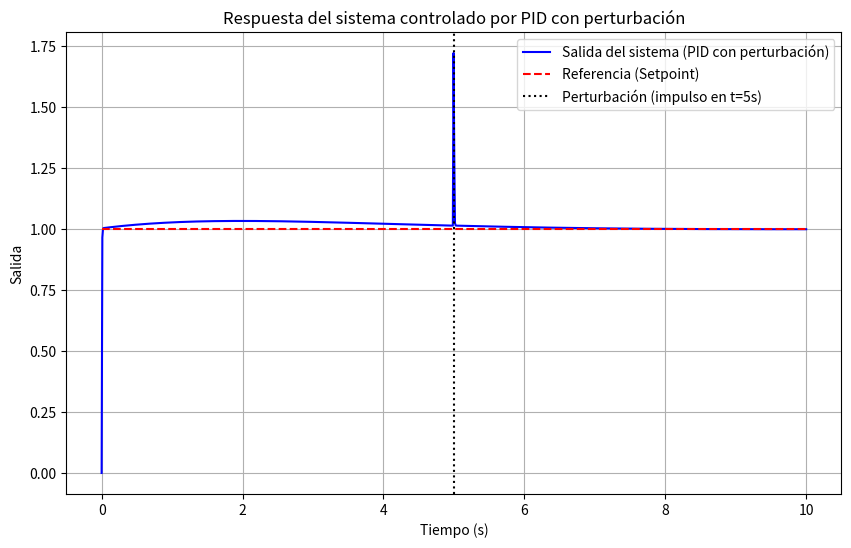

This figure's Python source:
import numpy as np
import matplotlib.pyplot as plt
from scipy.signal import lti, step, lsim, TransferFunction

# Parámetros del sistema
M = 2       # Masa del carro (kg)
m = 0.5     # Masa del péndulo (kg)
l = 1       # Longitud del péndulo (m)
g = 9.81    # Aceleración de la gravedad (m/s²)

# Definimos la función de transferencia de la planta
numerator = [1]             # Numerador de G(s)
denominator = [(M*l), 0, -(M+m)*g]
plant = TransferFunction(numerator, denominator)

# Parámetros del controlador PID
Kp = 523.40   # Ganancia proporcional
Ki = 195.60    # Ganancia integral70
Kd = 654.24   # Ganancia derivativa

# Función de transferencia del controlador PID
numerator_pid = [Kd, Kp, Ki]    # Numerador: Kd * s^2 + Kp * s + Ki
denominator_pid = [1, 0]        # Denominador: s
controller = TransferFunction(numerator_pid, denominator_pid)

# Lazo cerrado: C(s) * G(s) / (1 + C(s) * G(s))
# Multiplicamos controlador y planta
num_open = np.polymul(controller.num, plant.num)
den_open = np.polymul(controller.den, plant.den)

# Sumamos 1 al denominador para cerrar el lazo
den_closed = np.polyadd(num_open, den_open)
closed_loop = TransferFunction(num_open, den_closed)

# Tiempo de simulación
t = np.linspace(0, 10, 1000)

# Entrada (Setpoint: escalón unitario)
step_input = np.ones_like(t)

# Perturbación: un impulso en t=5 s
perturbation = np.zeros_like(t)
perturbation[np.argmin(np.abs(t - 5))] = 1  # Impulso en el instante t=5 s

# Simular respuesta del sistema para la entrada y la perturbación
_, y_step, _ = lsim(closed_loop, U=step_input, T=t)
_, y_perturbation, _ = lsim(closed_loop, U=perturbation, T=t)

# Combinar ambas señales (respuesta al escalón + efecto de perturbación)
response = y_step + y_perturbation

# Graficar resultados
plt.figure(figsize=(10, 6))
plt.plot(t, response, label="Salida del sistema (PID con perturbación)", color='blue')
plt.plot(t, step_input, 'r--', label="Referencia (Setpoint)")
plt.axvline(5, color='k', linestyle=':', label="Perturbación (impulso en t=5s)")
plt.title("Respuesta del sistema controlado por PID con perturbación")
plt.xlabel("Tiempo (s)")
plt.ylabel("Salida")
plt.legend()
plt.grid()
plt.show()

